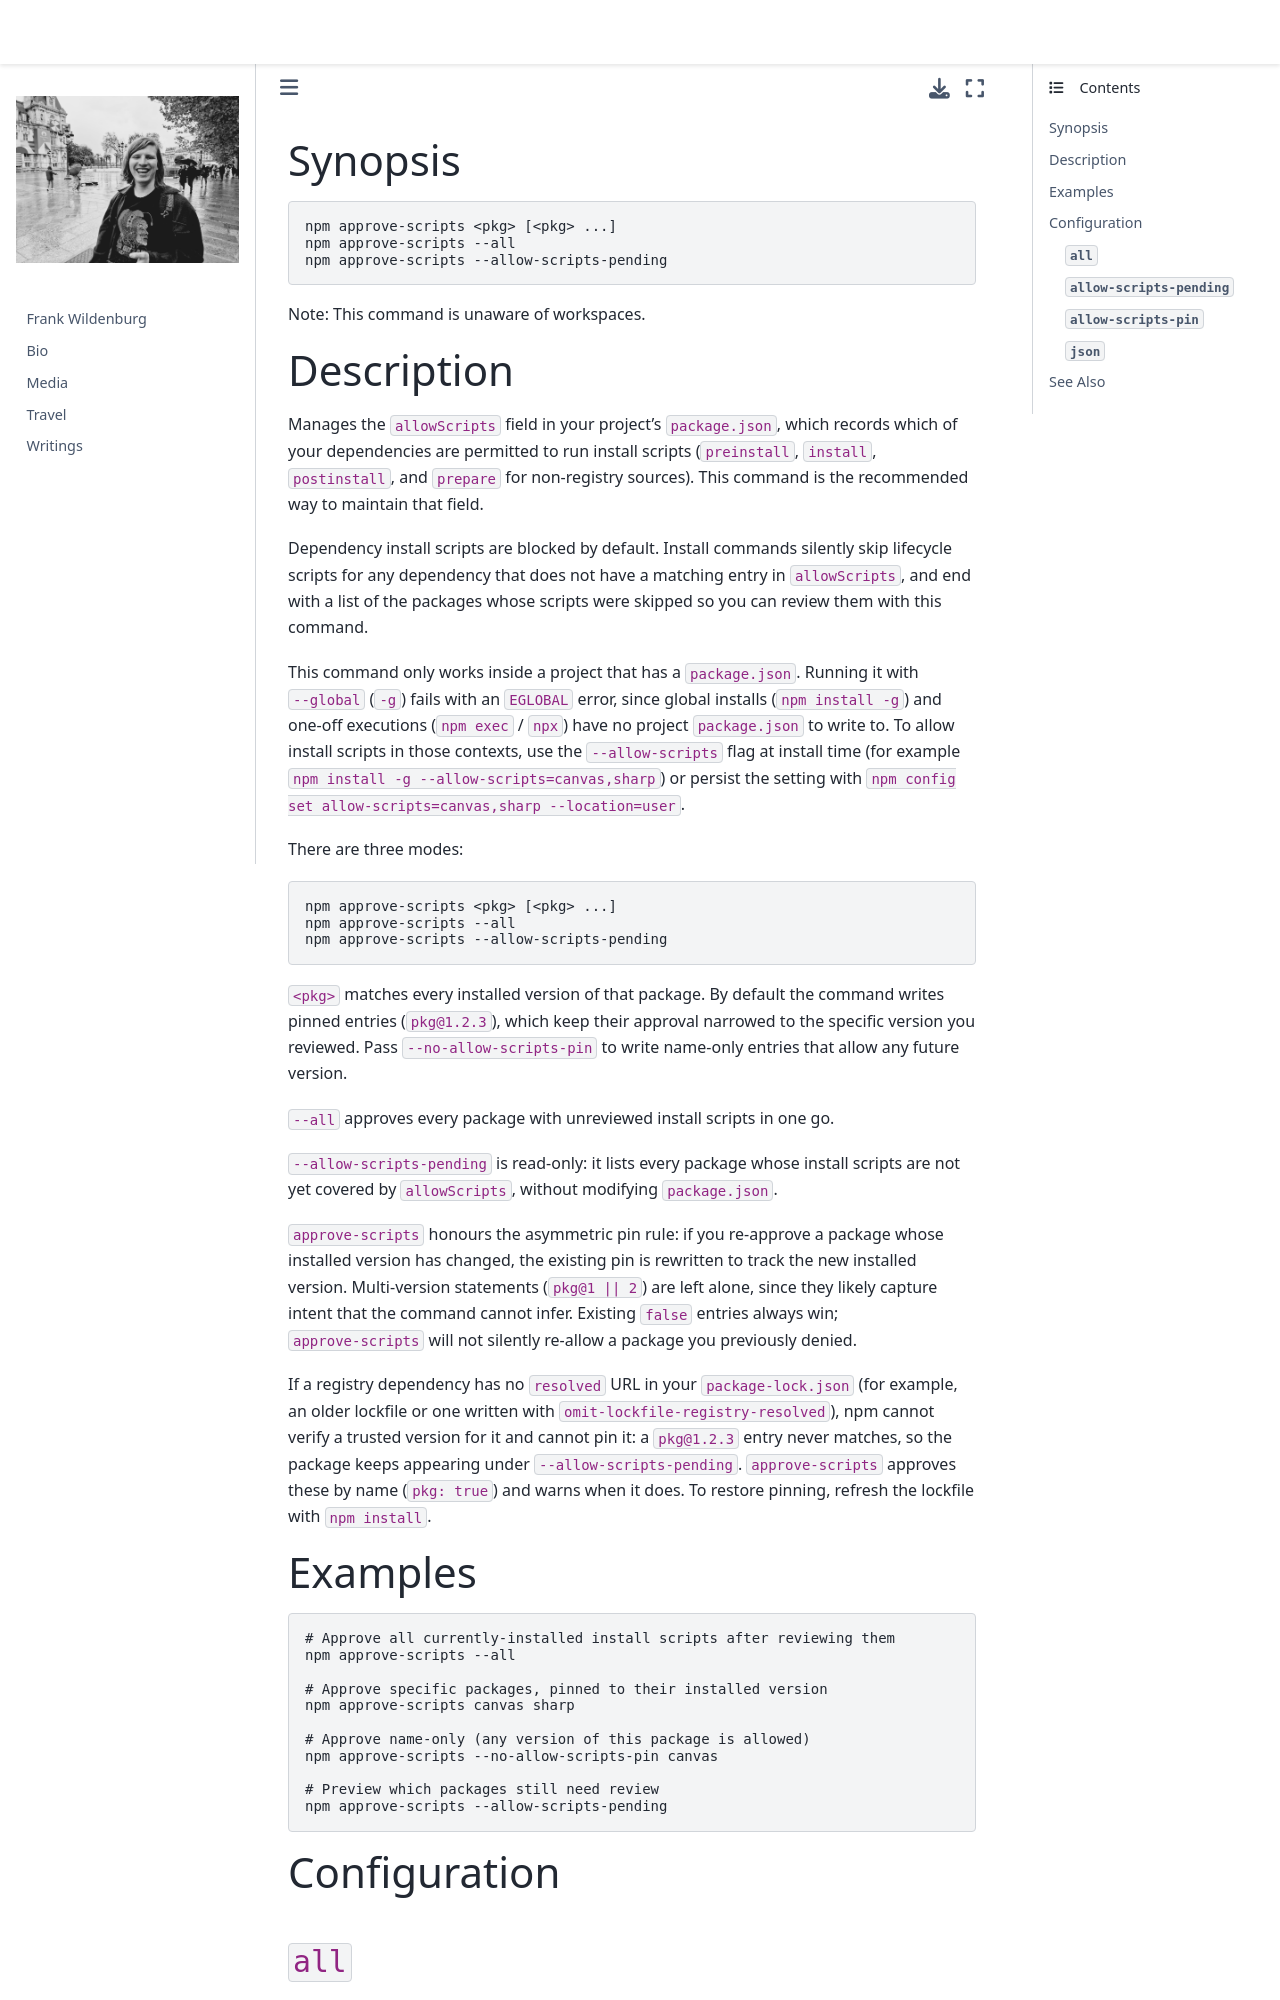

repository: frank-wildenburg/frank-wildenburg.github.io · page: node_modules/npm/docs/content/commands/npm-approve-scripts.html · generator: jekyll

---
title: npm-approve-scripts
section: 1
description: Approve install scripts for specific dependencies
---

### Synopsis

```bash
npm approve-scripts <pkg> [<pkg> ...]
npm approve-scripts --all
npm approve-scripts --allow-scripts-pending
```

Note: This command is unaware of workspaces.
